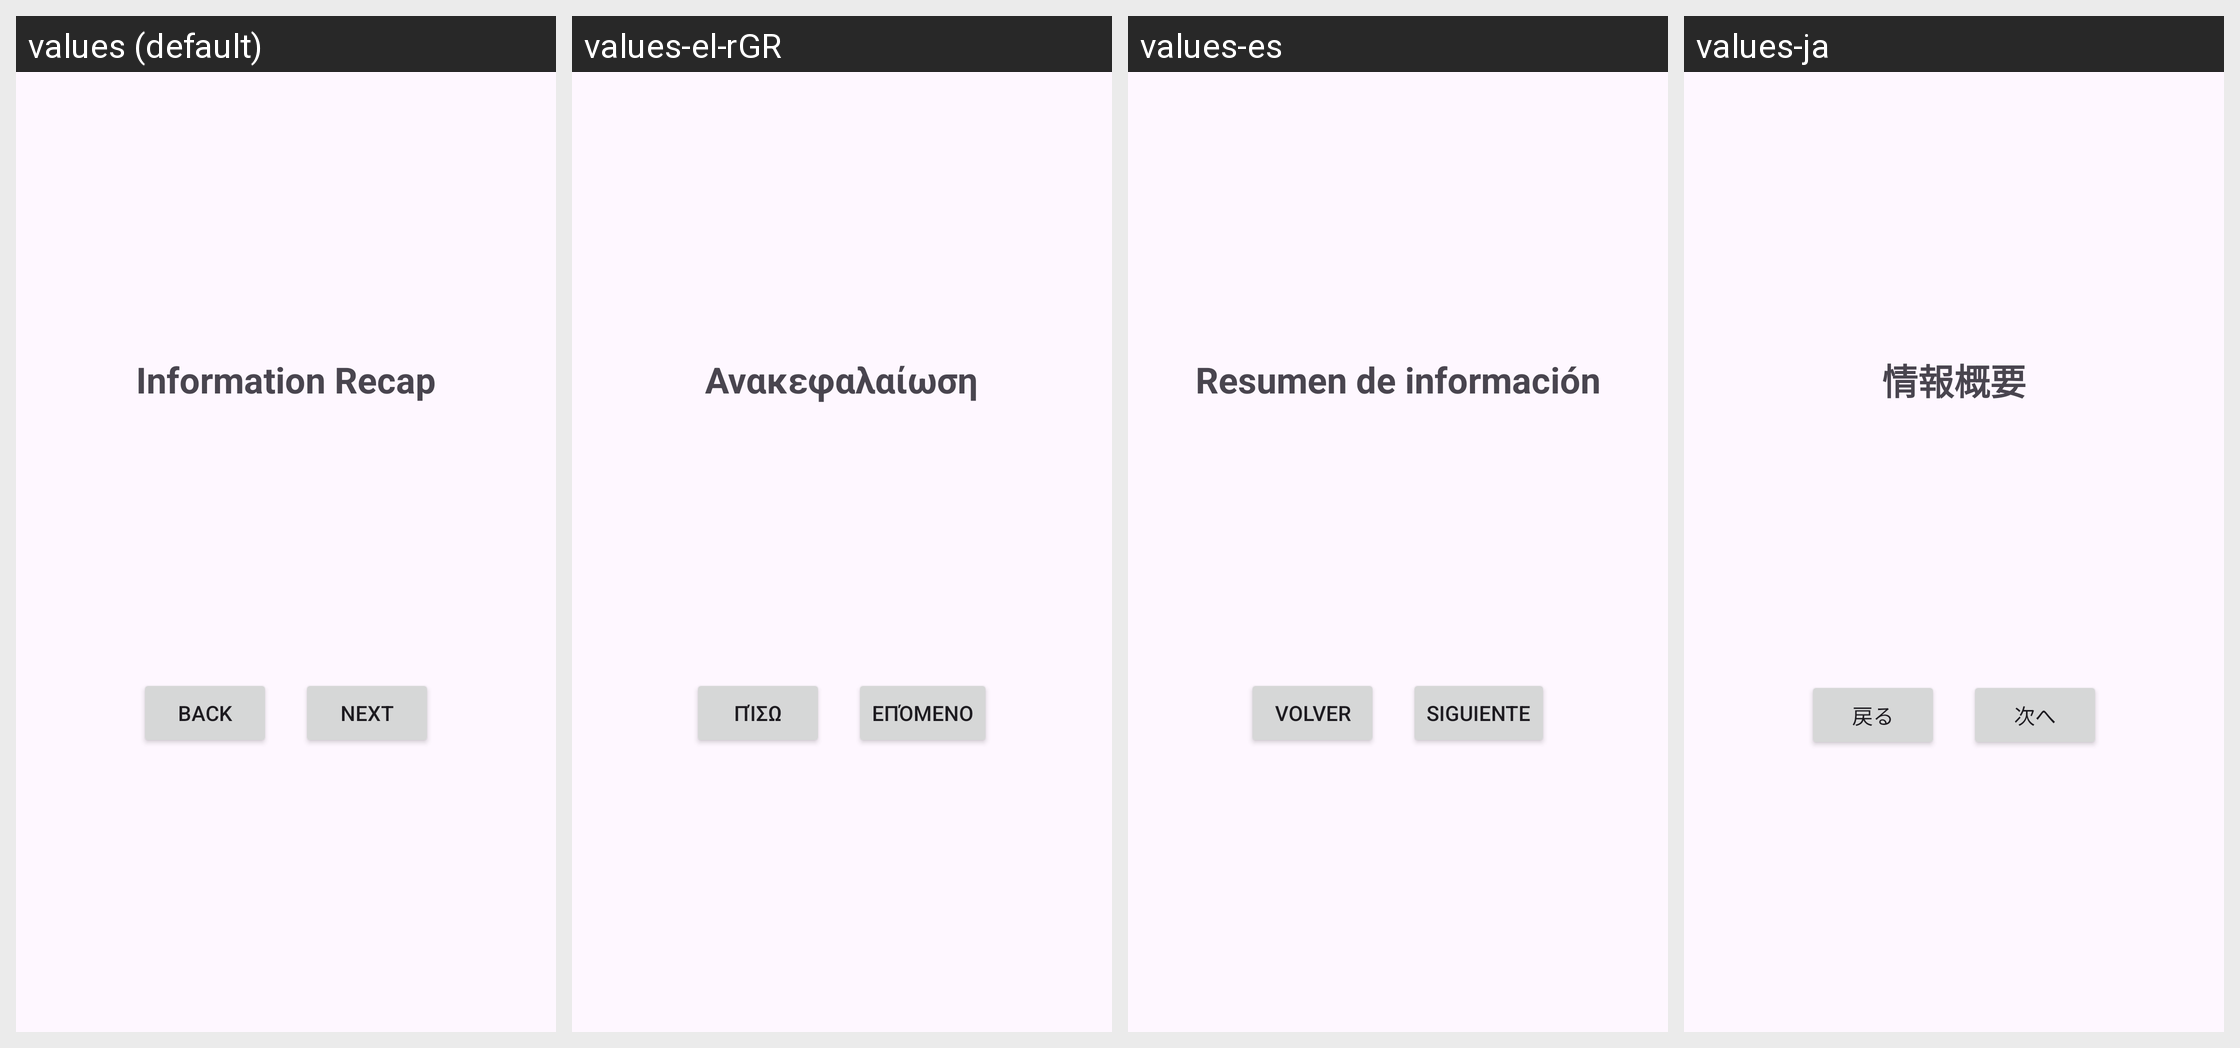

The Android screen above is rendered under several locales of the same app. Produce the string resources it draws, with the default and per-locale values.
Android screen res/layout/activity_info_recap.xml rendered under 4 locales, left to right: values (default), values-el-rGR, values-es, values-ja. Device: Nexus 5 (rendered at 1080×1920; each locale shown at half size, 540×960, under a caption strip naming it); theme Theme.TP1App1.
Other locales in the repository, not shown: values-fr, values-pt.
Strings drawn on this screen, with the default value and each locale's value (text and hints the layout hard-codes, and strings that could not be matched under every locale, appear in the picture but are not listed):

recap_title
  values: Information Recap
  values-el-rGR: Ανακεφαλαίωση
  values-es: Resumen de información
  values-ja: 情報概要

recap_back_button
  values: Back
  values-el-rGR: Πίσω
  values-es: Volver
  values-ja: 戻る

recap_next_button
  values: Next
  values-el-rGR: Επόμενο
  values-es: Siguiente
  values-ja: 次へ
